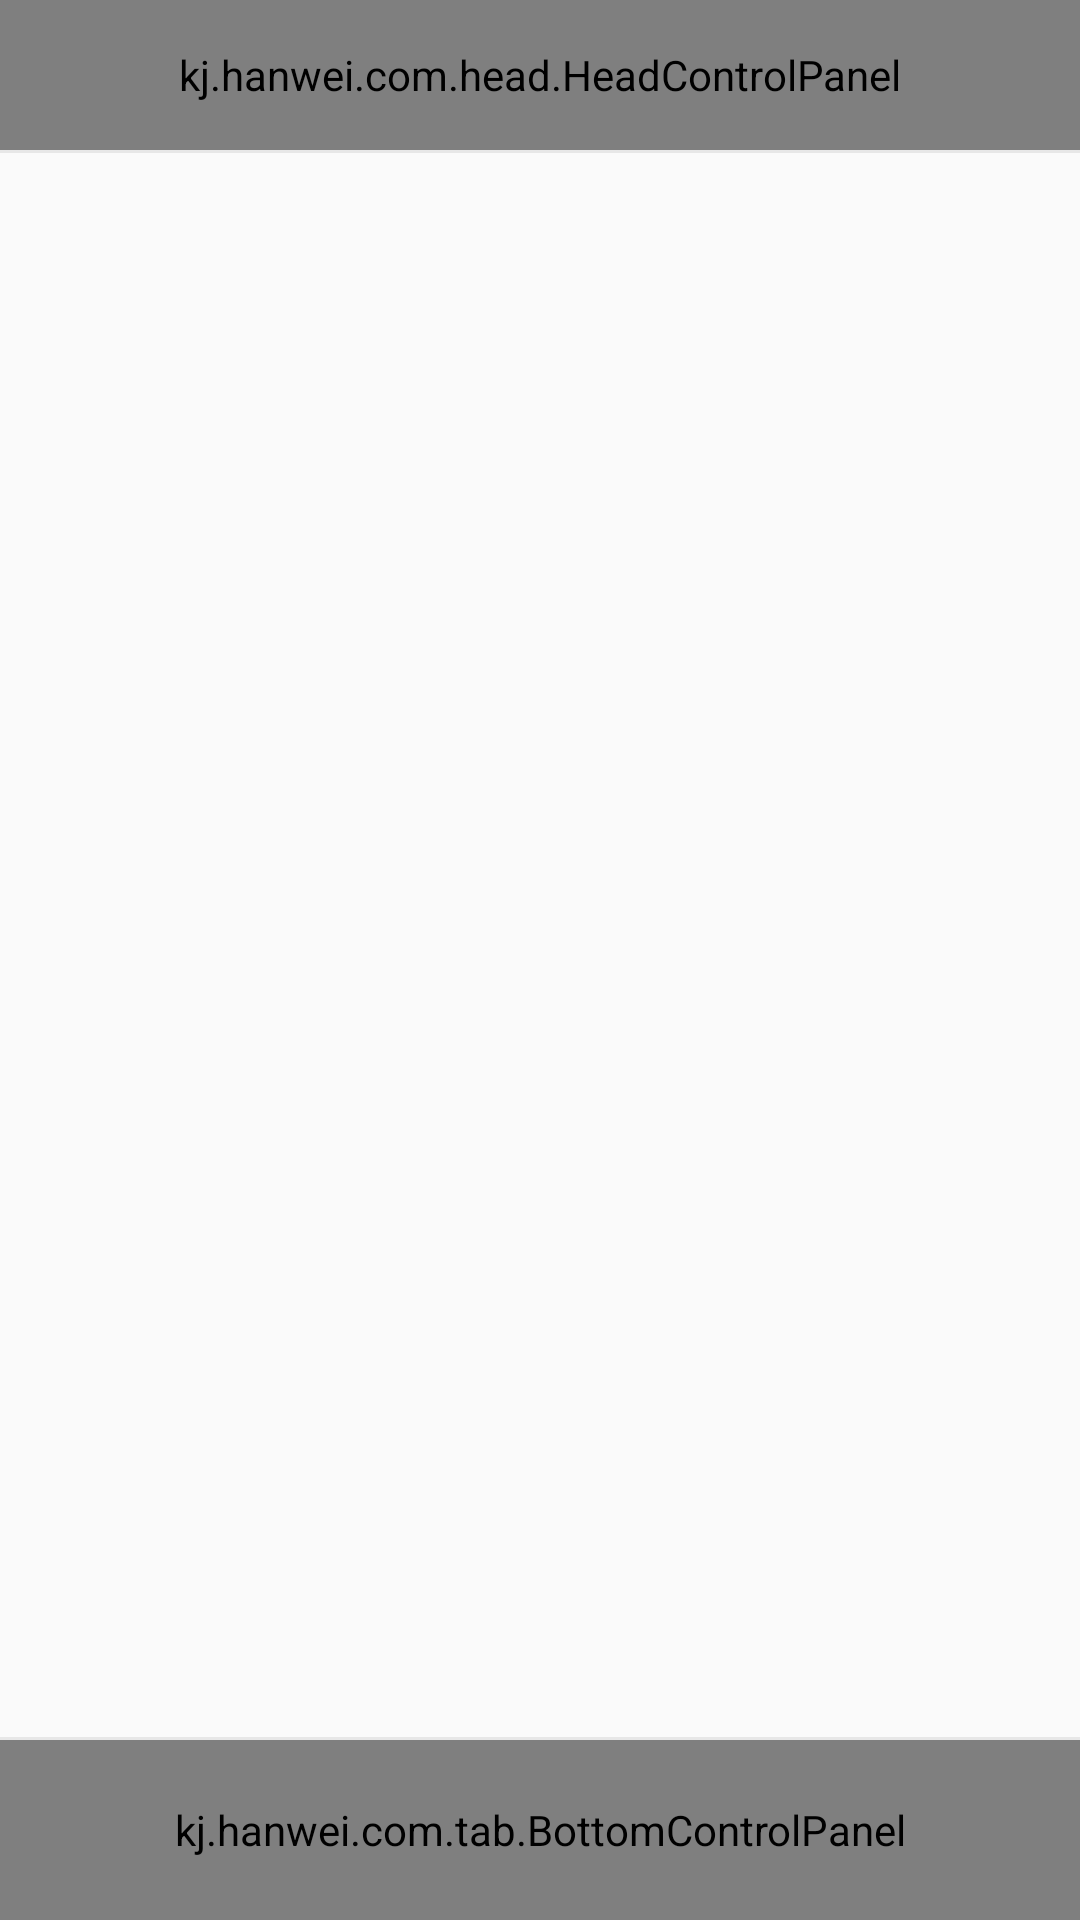

Android layout source for this screen:
<!-- AndroidManifest.xml: application theme AppTheme -->
<!-- res/layout/content_main.xml -->
<RelativeLayout
    xmlns:android="http://schemas.android.com/apk/res/android"
    android:id="@+id/root_layout"
    android:layout_width="match_parent"
    android:layout_height="match_parent">

    <include
        android:id="@+id/bottom_layout"
        layout="@layout/bottom_panel_layout" />

    <View
        android:layout_width="match_parent"
        android:layout_height="1dip"
        android:layout_above="@id/bottom_layout"
        android:background="#FFE7E7E7" />

    <include
        android:id="@+id/head_layout"
        layout="@layout/head_panel_layout" />

    <View
        android:layout_width="match_parent"
        android:layout_height="1dip"
        android:layout_below="@id/head_layout"
        android:background="#FFE7E7E7" />
    <FrameLayout
        android:id="@+id/fragment_content"
        android:layout_width="match_parent"
        android:layout_height="wrap_content"
        android:layout_below="@id/head_layout"
        android:layout_above="@id/bottom_layout" >
    </FrameLayout>

</RelativeLayout>
<!-- res/layout/bottom_panel_layout.xml (included above) -->
<?xml version="1.0" encoding="utf-8"?>
<kj.hanwei.com.tab.BottomControlPanel xmlns:android="http://schemas.android.com/apk/res/android"
    android:layout_width="match_parent"
    android:layout_height="60dp"
    android:layout_alignParentBottom="true"
    android:gravity="center_vertical"
    android:paddingLeft="20dp"
    android:paddingRight="20dp" >

    <kj.hanwei.com.tab.ImageText
        android:id="@+id/btn_message"
        android:layout_width="wrap_content"
        android:layout_height="wrap_content"
        android:layout_alignParentLeft="true" />

    <kj.hanwei.com.tab.ImageText
        android:id="@+id/btn_contacts"
        android:layout_width="wrap_content"
        android:layout_height="wrap_content"
        android:layout_toRightOf="@id/btn_message" />

    <kj.hanwei.com.tab.ImageText
        android:id="@+id/btn_news"
        android:layout_width="wrap_content"
        android:layout_height="wrap_content"
        android:layout_toRightOf="@id/btn_contacts" />

    <kj.hanwei.com.tab.ImageText
        android:id="@+id/btn_setting"
        android:layout_width="wrap_content"
        android:layout_height="wrap_content"
        android:layout_alignParentRight="true" />

</kj.hanwei.com.tab.BottomControlPanel>
<!-- res/layout/head_panel_layout.xml (included above) -->
<?xml version="1.0" encoding="utf-8"?>
<kj.hanwei.com.head.HeadControlPanel xmlns:android="http://schemas.android.com/apk/res/android"
    android:layout_width="match_parent"
    android:layout_height="50dp"
    android:layout_alignParentTop="true">
    <TextView
        android:id="@+id/midle_title"
        android:layout_width="wrap_content"
        android:layout_height="wrap_content"
        android:layout_centerInParent="true"
        android:textColor="@android:color/white"/>
    <TextView
        android:id="@+id/right_title"
        android:layout_width="wrap_content"
        android:layout_height="wrap_content"
        android:layout_alignParentRight="true"
        android:textColor="@android:color/white"/>

</kj.hanwei.com.head.HeadControlPanel>
<!-- resources referenced by this layout -->
<resources>
  <style name="AppTheme" parent="Theme.AppCompat.Light.NoActionBar">
          
          <item name="colorPrimary">@color/colorPrimary</item>
          <item name="colorPrimaryDark">@color/colorPrimaryDark</item>
          <item name="colorAccent">@color/colorAccent</item>
      </style>
  <color name="colorPrimary">#3F51B5</color>
  <color name="colorPrimaryDark">#303F9F</color>
  <color name="colorAccent">#FF4081</color>
</resources>
